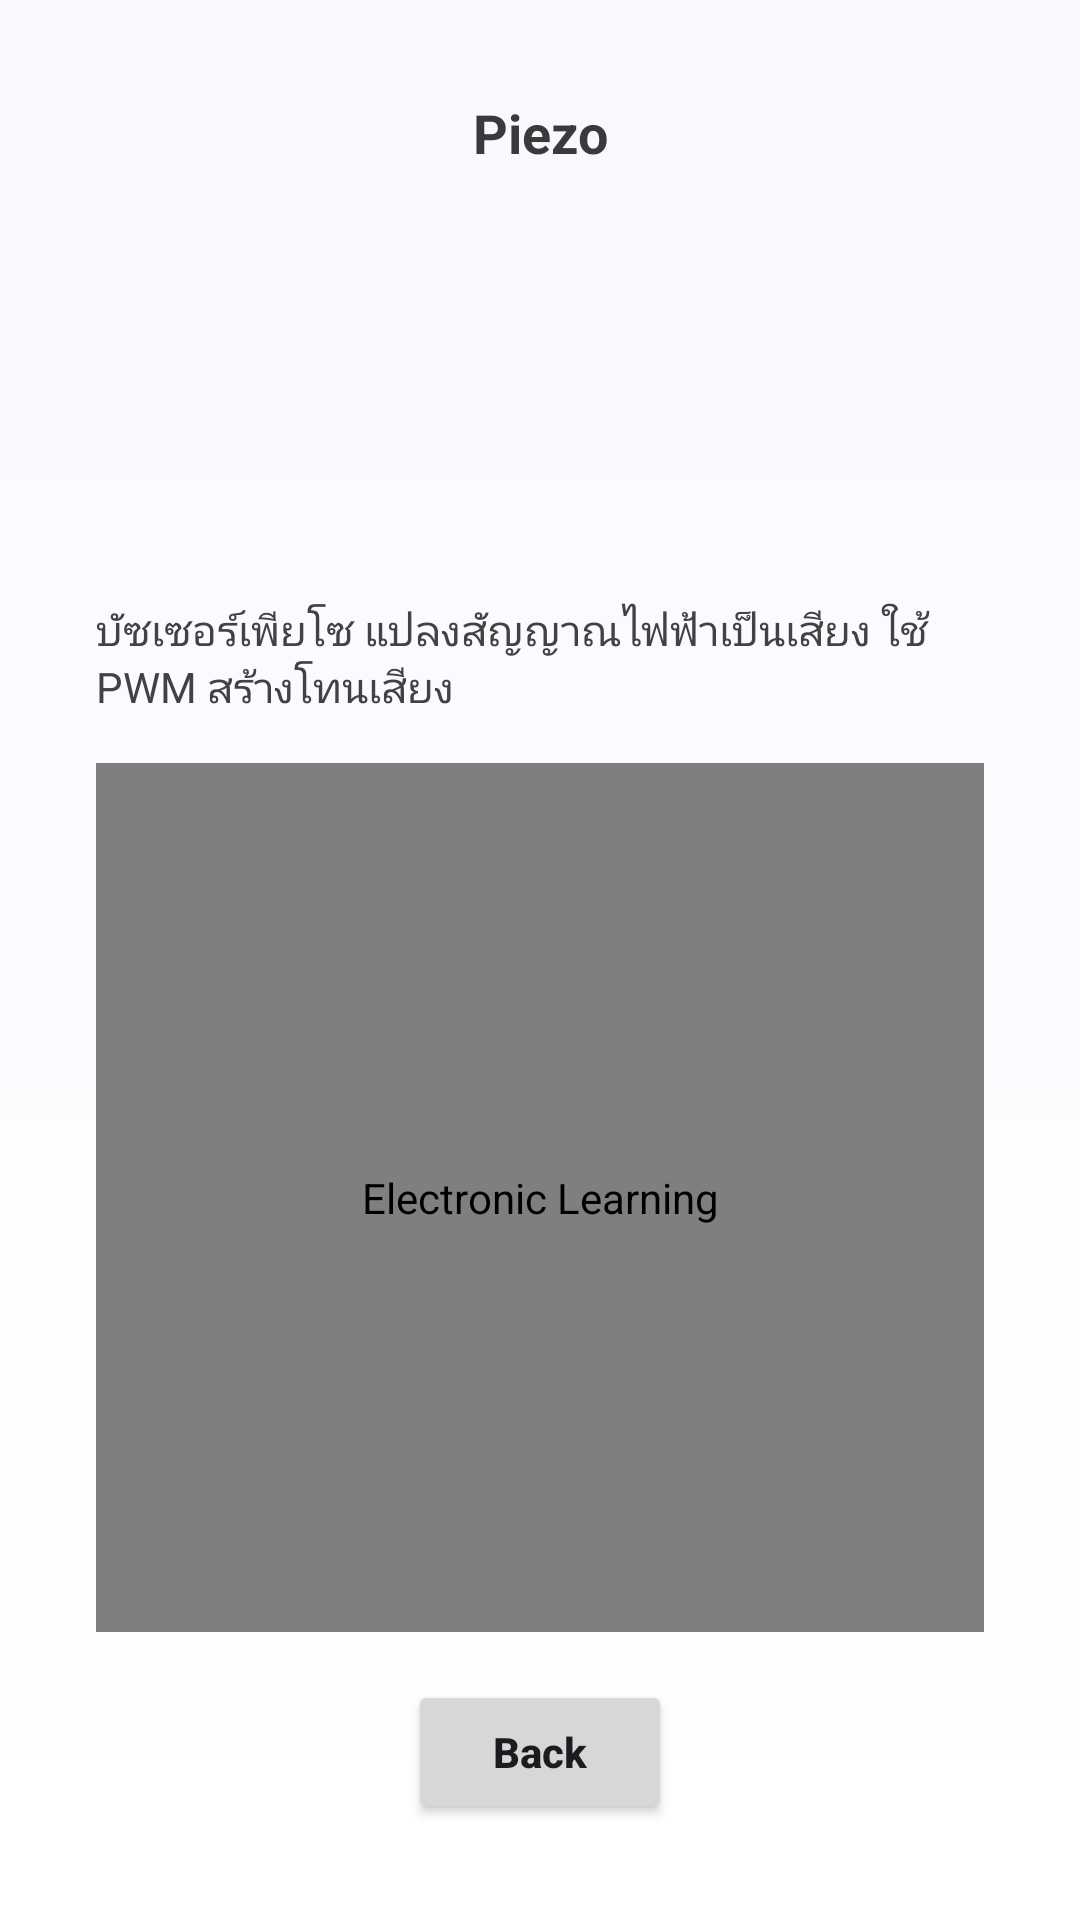

Here is an Android app screen rendered from its layout file. Give the layout XML and the strings, colors and styles it references.
<!-- AndroidManifest.xml: application theme Theme.ElectronicLearning -->
<!-- res/layout/activity_piezo.xml -->
<?xml version="1.0" encoding="utf-8"?>
<androidx.constraintlayout.widget.ConstraintLayout xmlns:android="http://schemas.android.com/apk/res/android"
    xmlns:app="http://schemas.android.com/apk/res-auto" xmlns:tools="http://schemas.android.com/tools"
    android:id="@+id/main" android:layout_width="match_parent" android:layout_height="match_parent"
    android:background="@drawable/bg_screen_gradient" android:padding="16dp" tools:context=".piezo">

    <TextView android:id="@+id/textView2" android:layout_width="wrap_content" android:layout_height="wrap_content"
        android:text="Piezo" android:textStyle="bold" android:textSize="18sp" android:textColor="#3A3A3A"
        android:layout_marginTop="16dp" app:layout_constraintTop_toTopOf="parent"
        app:layout_constraintStart_toStartOf="parent" app:layout_constraintEnd_toEndOf="parent"/>

    <ImageView android:id="@+id/motor_icon" android:layout_width="120dp" android:layout_height="120dp"
        android:src="@drawable/piezo" android:contentDescription="@string/app_name" android:layout_marginTop="12dp"
        app:layout_constraintTop_toBottomOf="@id/textView2" app:layout_constraintStart_toStartOf="parent"
        app:layout_constraintEnd_toEndOf="parent"/>

    <TextView android:id="@+id/textView3" android:layout_width="0dp" android:layout_height="wrap_content"
        android:layout_marginStart="16dp" android:layout_marginTop="12dp" android:layout_marginEnd="16dp"
        android:text="บัซเซอร์เพียโซ แปลงสัญญาณไฟฟ้าเป็นเสียง ใช้ PWM สร้างโทนเสียง" android:textColor="#424242" android:textSize="14sp"
        app:layout_constraintTop_toBottomOf="@id/motor_icon" app:layout_constraintStart_toStartOf="parent"
        app:layout_constraintEnd_toEndOf="parent"/>

    <com.example.electroniclearning.ZoomImageView android:id="@+id/motor_work"
        android:layout_width="0dp" android:layout_height="0dp" android:layout_margin="16dp"
        android:src="@drawable/piezowork" android:adjustViewBounds="true" android:scaleType="centerInside"
        android:contentDescription="@string/app_name" app:layout_constraintTop_toBottomOf="@id/textView3"
        app:layout_constraintStart_toStartOf="parent" app:layout_constraintEnd_toEndOf="parent"
        app:layout_constraintBottom_toTopOf="@id/button"/>

    <Button android:id="@+id/button" android:layout_width="wrap_content" android:layout_height="wrap_content"
        android:text="Back" android:textAllCaps="false" android:textStyle="bold" android:layout_marginBottom="16dp"
        app:layout_constraintBottom_toBottomOf="parent" app:layout_constraintStart_toStartOf="parent"
        app:layout_constraintEnd_toEndOf="parent"/>
</androidx.constraintlayout.widget.ConstraintLayout>
<!-- resources referenced by this layout -->
<resources>
  <!-- drawable bg_screen_gradient (drawable) -->
  <?xml version="1.0" encoding="utf-8"?>
  <shape xmlns:android="http://schemas.android.com/apk/res/android" android:shape="rectangle">
      <gradient
          android:startColor="#FFF7F9FF"
          android:endColor="#FFFFFFFF"
          android:angle="270"/>
  </shape>
  <string name="app_name">Electronic Learning</string>
  <style name="Theme.ElectronicLearning" parent="Base.Theme.ElectronicLearning" />
  <style name="Base.Theme.ElectronicLearning" parent="Theme.Material3.DayNight.NoActionBar">
          
          
      </style>
</resources>
